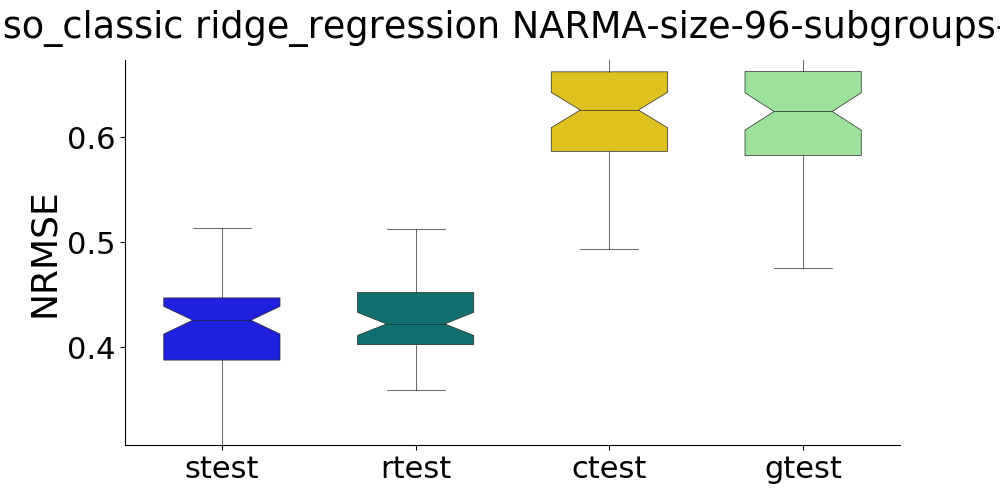

Data behind this chart, as committed beside it:
, strain, stest, rtrain, rtest, ctrain, ctest, gtrain, gtest
0, , 0.3864, , 0.4176, , 0.6536, , 0.6526
1, , 0.4489, , 0.5075, , 0.6373, , 0.63
2, , 0.3874, , 0.4345, , 0.5955, , 0.5799
3, , 0.4572, , 0.5288, , 0.7803, , 0.7939
4, , 0.4732, , 0.4227, , 0.6163, , 0.6105
5, , 0.4539, , 0.4952, , 0.5942, , 0.5941
6, , 0.4599, , 0.4253, , 0.5089, , 0.5074
7, , 0.4528, , 0.4062, , 0.6906, , 0.6838
8, , 0.447, , 0.4054, , 0.4933, , 0.4753
9, , 0.3811, , 0.4283, , 0.6299, , 0.6359
10, , 0.3728, , 0.3975, , 0.5751, , 0.5626
11, , 0.3067, , 0.444, , 0.5187, , 0.5153
12, , 0.561, , 0.4644, , 0.721, , 0.7028
13, , 0.4275, , 0.4184, , 0.5536, , 0.551
14, , 0.3767, , 0.5122, , 0.6636, , 0.6644
15, , 0.4129, , 0.3851, , 0.596, , 0.6154
16, , 0.3993, , 0.4215, , 0.6144, , 0.6079
17, , 0.4089, , 0.5056, , 0.6055, , 0.6128
18, , 0.3942, , 0.4531, , 0.5552, , 0.5461
19, , 0.4917, , 0.4114, , 0.6383, , 0.6357
20, , 0.4727, , 0.4296, , 0.6481, , 0.6514
21, , 0.402, , 0.4113, , 0.5253, , 0.5245
22, , 0.4312, , 0.5106, , 0.644, , 0.6496
23, , 0.3325, , 0.453, , 0.6264, , 0.6269
24, , 0.3881, , 0.4444, , 0.6623, , 0.6556
25, , 0.4048, , 0.4156, , 0.7247, , 0.7183
26, , 0.4978, , 0.4098, , 0.7301, , 0.7092
27, , 0.4255, , 0.4161, , 0.6809, , 0.6772
28, , 0.4423, , 0.4613, , 0.6465, , 0.6491
29, , 0.4464, , 0.4286, , 0.6454, , 0.6497
30, , 0.4265, , 0.3934, , 0.662, , 0.6568
31, , 0.4273, , 0.3944, , 0.5495, , 0.5629
32, , 0.4258, , 0.4169, , 0.6252, , 0.622
33, , 0.4437, , 0.4613, , 0.7557, , 0.7499
34, , 0.3758, , 0.3608, , 0.5961, , 0.6051
35, , 0.4012, , 0.4014, , 0.498, , 0.4943
36, , 0.3855, , 0.3917, , 0.6874, , 0.6899
37, , 0.4398, , 0.3651, , 0.6964, , 0.7344
38, , 0.3985, , 0.4458, , 0.5911, , 0.5982
39, , 0.3592, , 0.4492, , 0.6615, , 0.6648
40, , 0.4825, , 0.4004, , 0.6886, , 0.6795
41, , 0.4346, , 0.4328, , 0.6397, , 0.6343
42, , 0.3195, , 0.3816, , 0.6167, , 0.6155
43, , 0.4271, , 0.3596, , 0.467, , 0.4838
44, , 0.4118, , 0.4077, , 0.5446, , 0.542
45, , 0.5136, , 0.5588, , 0.6798, , 0.6726
46, , 0.3716, , 0.3909, , 0.5858, , 0.5899
47, , 0.3802, , 0.4962, , 0.5883, , 0.5922
48, , 0.4027, , 0.4412, , 0.5939, , 0.5998
49, , 0.4282, , 0.3991, , 0.5788, , 0.5721
